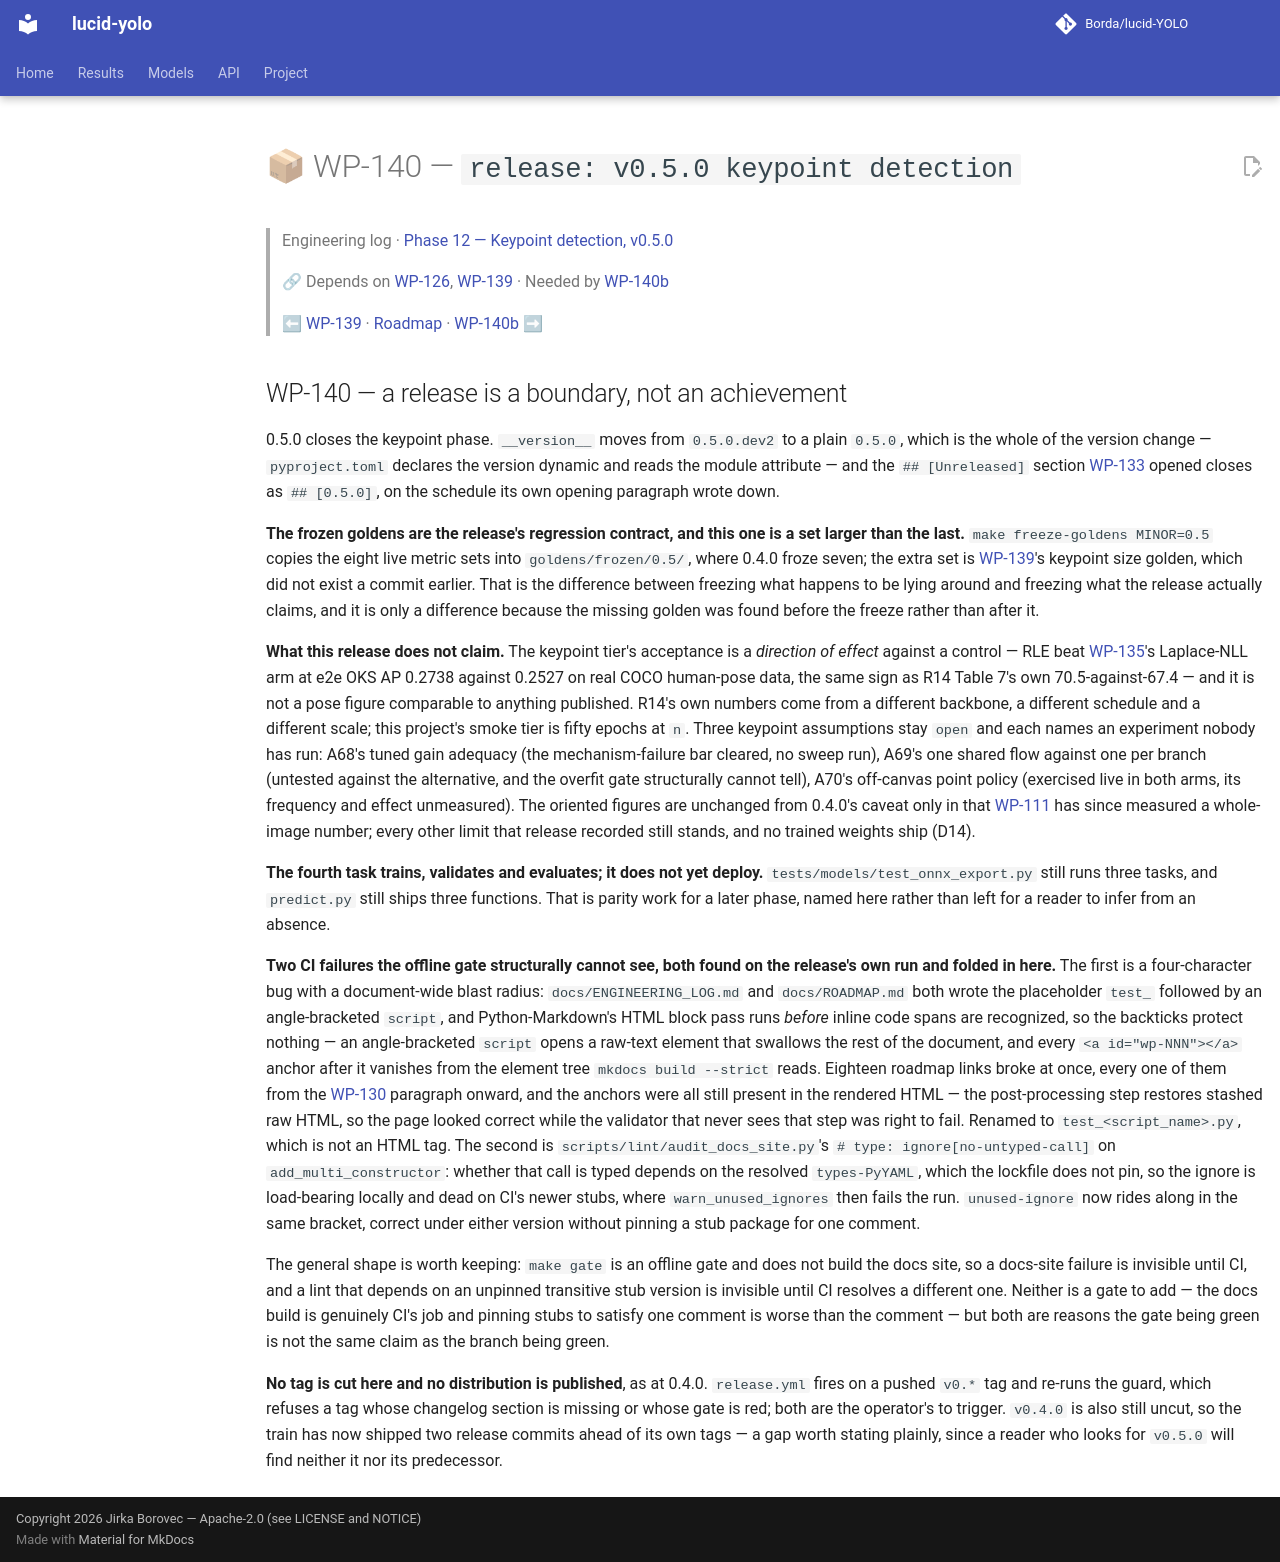

repository: Borda/lucid-YOLO · page: work_packages/wp-140/index.html · generator: mkdocs

# 📦 WP-140 — `release: v0.5.0 keypoint detection`

> Engineering log · [Phase 12 — Keypoint detection, v0.5.0](../engineering/phase-12-keypoints.md)
>
> 🔗 Depends on [WP-126](../work_packages/wp-126.md), [WP-139](../work_packages/wp-139.md) · Needed by [WP-140b](../work_packages/wp-140b.md)
>
> ⬅ [WP-139](../work_packages/wp-139.md) · [Roadmap](../ROADMAP.md) · [WP-140b](../work_packages/wp-140b.md) ➡

<!-- --8<-- [start:engineering] -->

## WP-140 — a release is a boundary, not an achievement

<a id="wp-140"></a>

0.5.0 closes the keypoint phase. `__version__` moves from `0.5.0.dev2` to a plain `0.5.0`, which is the whole of the version change — `pyproject.toml` declares the version dynamic and reads the module attribute — and the `## [Unreleased]` section [WP-133](../work_packages/wp-133.md) opened closes as `## [0.5.0]`, on the schedule its own opening paragraph wrote down.

**The frozen goldens are the release's regression contract, and this one is a set larger than the last.** `make freeze-goldens MINOR=0.5` copies the eight live metric sets into `goldens/frozen/0.5/`, where 0.4.0 froze seven; the extra set is [WP-139](../work_packages/wp-139.md)'s keypoint size golden, which did not exist a commit earlier. That is the difference between freezing what happens to be lying around and freezing what the release actually claims, and it is only a difference because the missing golden was found before the freeze rather than after it.

**What this release does not claim.** The keypoint tier's acceptance is a *direction of effect* against a control — RLE beat [WP-135](../work_packages/wp-135.md)'s Laplace-NLL arm at e2e OKS AP 0.2738 against 0.2527 on real COCO human-pose data, the same sign as R14 Table 7's own 70.5-against-67.4 — and it is not a pose figure comparable to anything published. R14's own numbers come from a different backbone, a different schedule and a different scale; this project's smoke tier is fifty epochs at `n`. Three keypoint assumptions stay `open` and each names an experiment nobody has run: A68's tuned gain adequacy (the mechanism-failure bar cleared, no sweep run), A69's one shared flow against one per branch (untested against the alternative, and the overfit gate structurally cannot tell), A70's off-canvas point policy (exercised live in both arms, its frequency and effect unmeasured). The oriented figures are unchanged from 0.4.0's caveat only in that [WP-111](../work_packages/wp-111.md) has since measured a whole-image number; every other limit that release recorded still stands, and no trained weights ship (D14).

**The fourth task trains, validates and evaluates; it does not yet deploy.** `tests/models/test_onnx_export.py` still runs three tasks, and `predict.py` still ships three functions. That is parity work for a later phase, named here rather than left for a reader to infer from an absence.

**Two CI failures the offline gate structurally cannot see, both found on the release's own run and folded in here.** The first is a four-character bug with a document-wide blast radius: `docs/ENGINEERING_LOG.md` and `docs/ROADMAP.md` both wrote the placeholder `test_` followed by an angle-bracketed `script`, and Python-Markdown's HTML block pass runs *before* inline code spans are recognized, so the backticks protect nothing — an angle-bracketed `script` opens a raw-text element that swallows the rest of the document, and every `<a id="wp-NNN"></a>` anchor after it vanishes from the element tree `mkdocs build --strict` reads. Eighteen roadmap links broke at once, every one of them from the [WP-130](../work_packages/wp-130.md) paragraph onward, and the anchors were all still present in the rendered HTML — the post-processing step restores stashed raw HTML, so the page looked correct while the validator that never sees that step was right to fail. Renamed to `test_<script_name>.py`, which is not an HTML tag. The second is `scripts/lint/audit_docs_site.py`'s `# type: ignore[no-untyped-call]` on `add_multi_constructor`: whether that call is typed depends on the resolved `types-PyYAML`, which the lockfile does not pin, so the ignore is load-bearing locally and dead on CI's newer stubs, where `warn_unused_ignores` then fails the run. `unused-ignore` now rides along in the same bracket, correct under either version without pinning a stub package for one comment.

The general shape is worth keeping: `make gate` is an offline gate and does not build the docs site, so a docs-site failure is invisible until CI, and a lint that depends on an unpinned transitive stub version is invisible until CI resolves a different one. Neither is a gate to add — the docs build is genuinely CI's job and pinning stubs to satisfy one comment is worse than the comment — but both are reasons the gate being green is not the same claim as the branch being green.

**No tag is cut here and no distribution is published**, as at 0.4.0. `release.yml` fires on a pushed `v0.*` tag and re-runs the guard, which refuses a tag whose changelog section is missing or whose gate is red; both are the operator's to trigger. `v0.4.0` is also still uncut, so the train has now shipped two release commits ahead of its own tags — a gap worth stating plainly, since a reader who looks for `v0.5.0` will find neither it nor its predecessor.

<!-- --8<-- [end:engineering] -->
